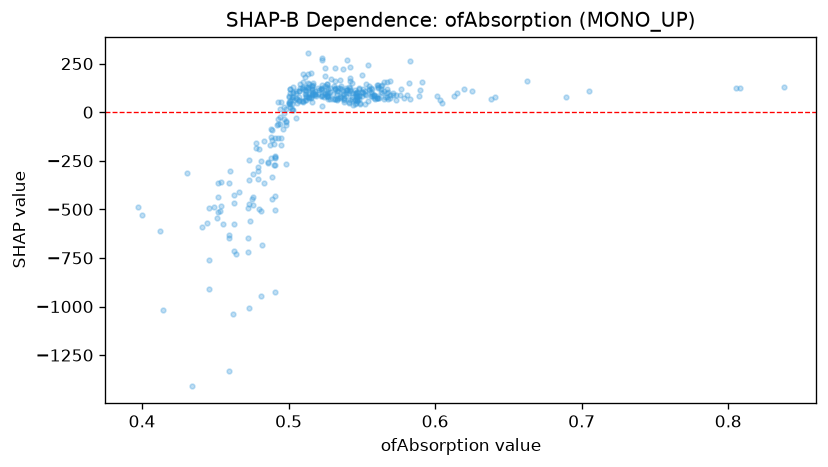

The table this chart was drawn from, first rows:
feature_value, shap_value
0.569, 89.52
0.56, 138
0.532, 118.3
0.52, 124.6
0.548, 119.7
0.567, 118.2
0.508, 124.3
0.525, 92.64
0.502, 79.64
0.558, 88.55
0.513, 130.1
0.51, 119.8
0.463, -712.8
0.569, 159.9
0.555, 134.7
0.543, 147.7
0.507, 107.7
0.663, 161.6
0.446, -761.8
0.542, 125
0.493, -130.5
0.567, 157.6
0.563, 135.8
0.838, 131.8
0.526, 145
0.531, 132.6
0.538, 93.39
0.498, -63.85
0.532, 121.2
0.516, 134.4
0.561, 127.3
0.495, -131.1
0.463, -573.8
0.547, 85.44
0.613, 84.47
0.576, 89.26
0.568, 104.3
0.494, -58.51
0.483, -366.6
0.533, 110.4
0.511, 114.4
0.62, 117
0.536, 117
0.545, 115.4
0.505, 98.02
0.542, 109.2
0.539, 116.5
0.555, 115.6
0.567, 98.13
0.523, 116.1
0.476, -320.3
0.558, 90.56
0.491, -231.7
0.525, 184.3
0.495, -167.3
0.564, 96.2
0.535, 74.66
0.808, 124.2
0.509, 122
0.523, 141.3
... 319 more rows
